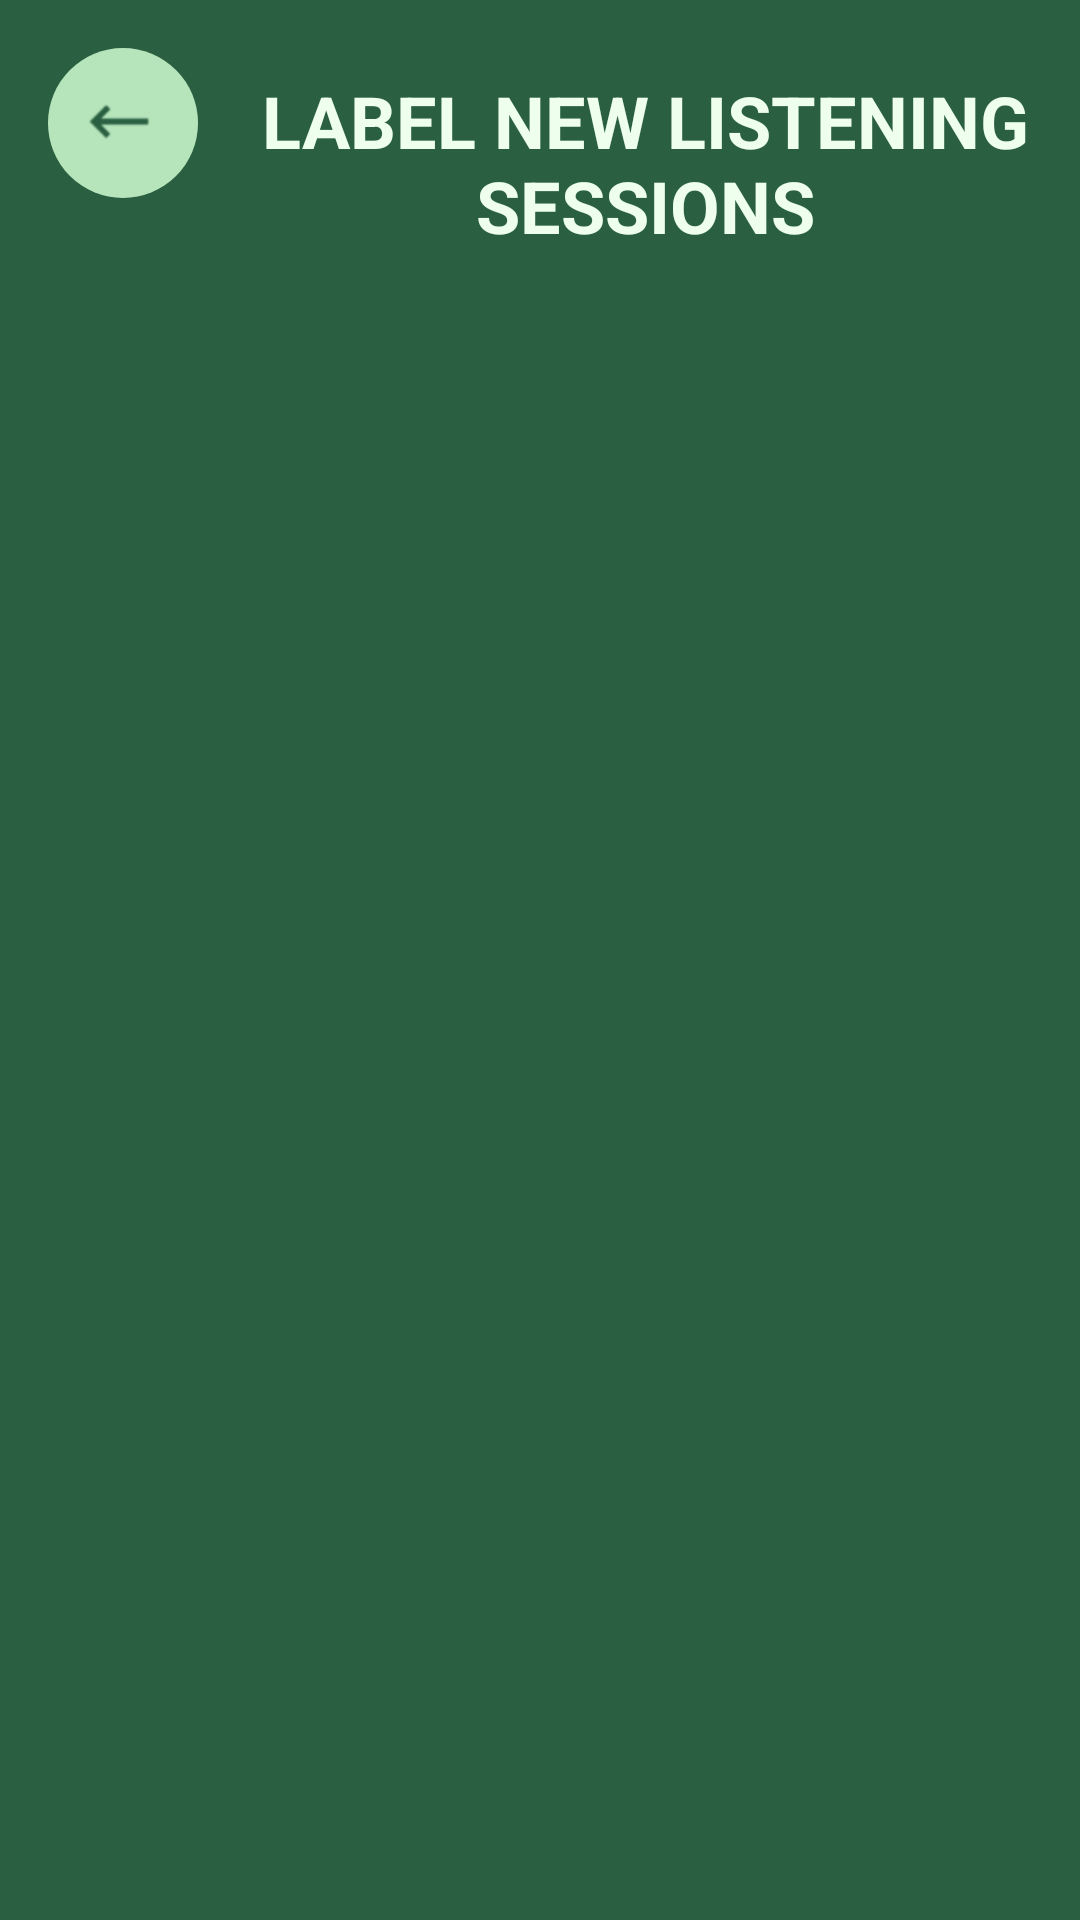

Write the Android layout XML for this screen, with the resource values it uses.
<!-- AndroidManifest.xml: application theme Theme.App.Starting -->
<!-- res/layout/activity_unlabeled_listening_sessions.xml -->
<?xml version="1.0" encoding="utf-8"?>
<RelativeLayout xmlns:android="http://schemas.android.com/apk/res/android"
    xmlns:app="http://schemas.android.com/apk/res-auto"
    xmlns:tools="http://schemas.android.com/tools"
    android:layout_width="match_parent"
    android:layout_height="match_parent"
    android:background="#2A6041"
    android:paddingTop="16dp"
    tools:context=".UnlabeledListeningSessions">

    <TextView
        android:id="@+id/title"
        android:layout_width="wrap_content"
        android:layout_height="wrap_content"
        android:text="LABEL NEW LISTENING SESSIONS"
        android:textColor="#EEFFEE"
        android:textSize="24sp"
        android:textStyle="bold"
        android:textAlignment="center"
        android:layout_alignParentTop="true"
        android:layout_centerHorizontal="true"
        android:layout_marginTop="8dp"
        android:layout_marginLeft="4dp"
        android:layout_toRightOf="@+id/back_button_unlabeled_sessions"/>

    <ImageButton
        android:id="@+id/back_button_unlabeled_sessions"
        android:layout_width="50dp"
        android:layout_height="50dp"
        android:background="@drawable/round_button"
        android:contentDescription="Back"
        android:minHeight="0dp"
        android:paddingRight="4dp"
        android:src="@drawable/backbutton"
        android:layout_marginLeft="16dp" />

    <ScrollView
        android:id="@+id/scrollView2"
        android:layout_width="match_parent"
        android:layout_height="wrap_content"
        android:contentDescription="Scroll"
        android:layout_marginTop="32dp"
        android:layout_below="@+id/title">

        <LinearLayout
            android:id="@+id/unlabeled_session_list_layout"
            android:layout_width="match_parent"
            android:layout_height="wrap_content"
            android:orientation="vertical"></LinearLayout>

    </ScrollView>

</RelativeLayout>
<!-- resources referenced by this layout -->
<resources>
  <!-- drawable backbutton: png bitmap (drawable, 282 bytes) -->
  <!-- drawable round_button (drawable) -->
  <?xml version="1.0" encoding="utf-8"?>
  <selector xmlns:android="http://schemas.android.com/apk/res/android">
      <item>
          <shape android:shape="oval">
              <solid android:color="#B6E5BB"/>
              <size android:width="160dp" android:height="160dp"/>
          </shape>
      </item>
  </selector>
  <style name="Theme.App.Starting" parent="Theme.SplashScreen">
          
          <item name="windowSplashScreenBackground">@color/backgroundDarkGreen</item>
  
          
          <item name="windowSplashScreenAnimatedIcon">@drawable/queuecumber_logo_01</item>
          
          <item name="windowSplashScreenAnimationDuration">200</item>
  
          
          
          <item name="postSplashScreenTheme">@style/Theme.AppCompat</item>
      </style>
  <color name="backgroundDarkGreen">#FF2A6041</color>
  <!-- drawable queuecumber_logo_01: png bitmap (drawable, 69608 bytes) -->
</resources>
